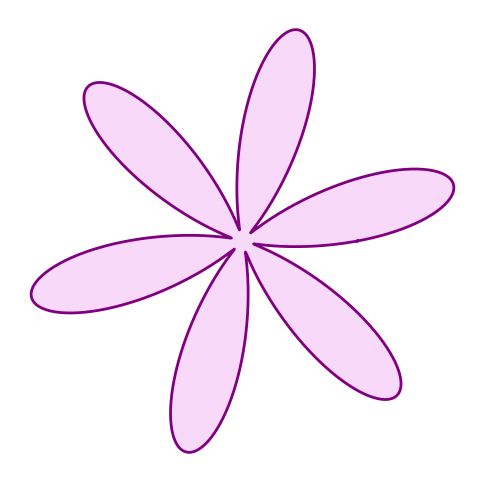

Recreate this plot in Python.
import numpy as np
import matplotlib.pyplot as plt
t=np.linspace(0,2*np.pi,1000)
r=1+0.9*np.sin(6*t)
x=r*np.cos(t)
y=r*np.sin(t)
plt.figure(figsize=(6,6))
plt.plot(x,y,color="purple",linewidth=2)
plt.fill(x,y,color="violet",alpha=0.3)
plt.axis("equal")
plt.axis("off")
plt.show()
